3-way image classification set "hand_gestures_data" from GitHub (abhishekjagtap1/Control_MountainCar-v0_using_Hand_Gestures_Real_Time); label vocabulary: move back, move forward, stop sign.

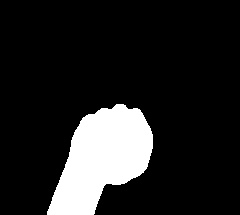
Label: move back

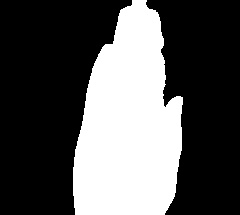
Label: move forward

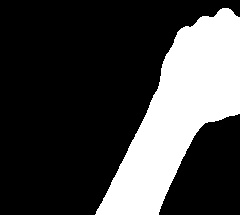
Label: move back

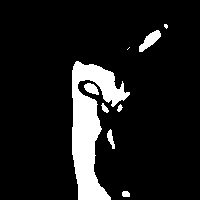
Label: stop sign

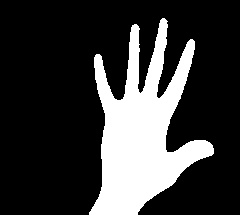
Label: move forward

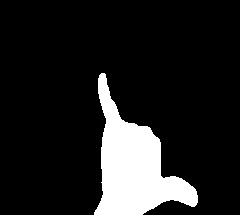
Label: stop sign
